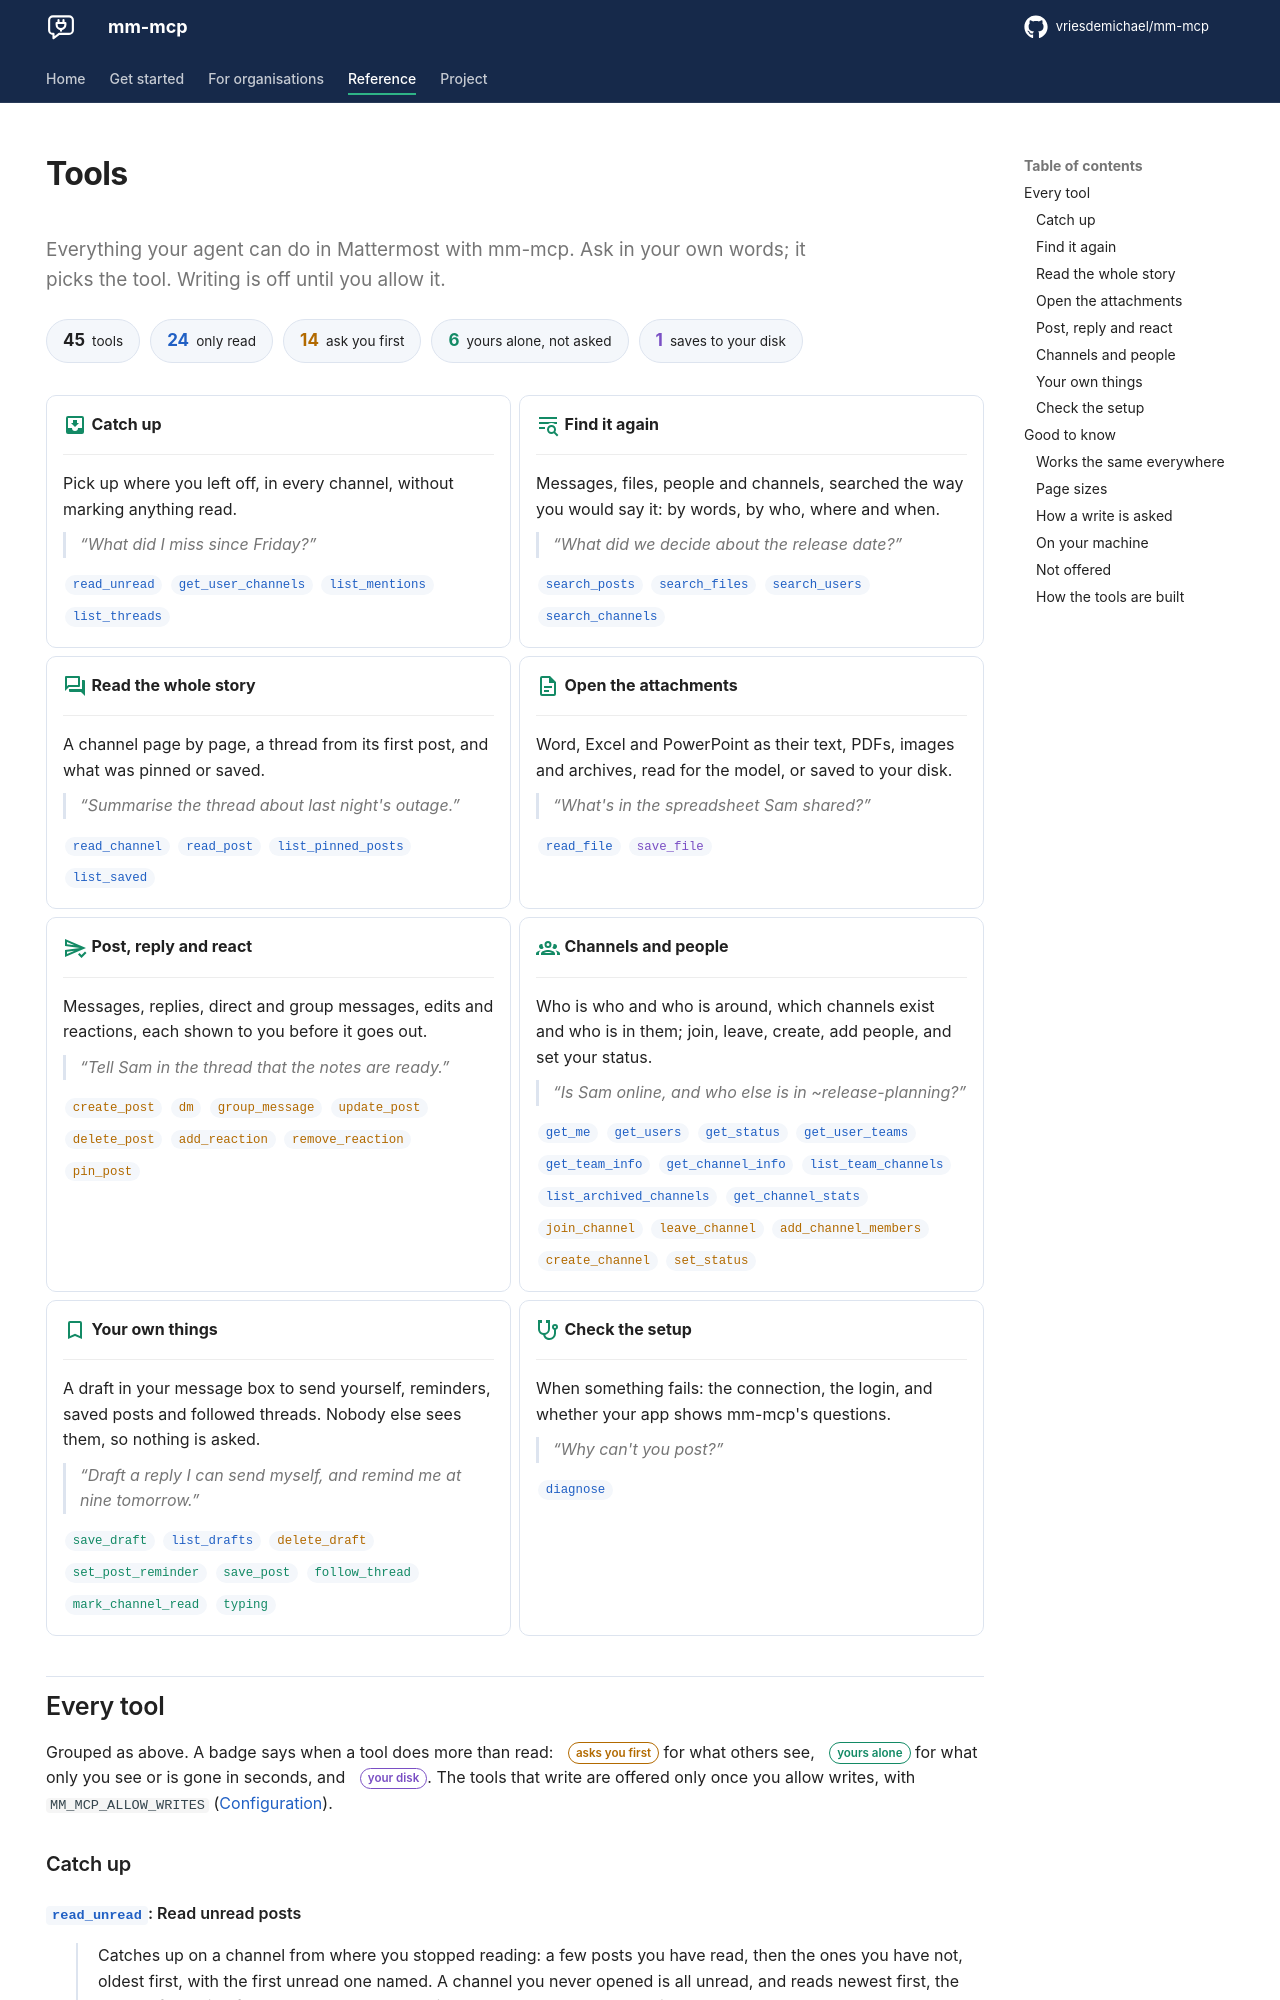

repository: vriesdemichael/mattermost-mcp · page: v0.3/tools/index.html · generator: mkdocs

---
hide:
  - navigation
---

# Tools

<p class="mm-lead">Everything your agent can do in Mattermost with mm-mcp. Ask in
your own words; it picks the tool. Writing is off until you allow it.</p>

<div class="mm-stats">
<a class="mm-stat" href="#every-tool"><strong>45</strong> tools</a>
<span class="mm-stat mm-stat--read"><strong>24</strong> only read</span>
<span class="mm-stat mm-stat--asks"><strong>14</strong> ask you first</span>
<span class="mm-stat mm-stat--yours"><strong>6</strong> yours alone, not asked</span>
<span class="mm-stat mm-stat--disk"><strong>1</strong> saves to your disk</span>
</div>

<div class="grid cards mm-jobs" markdown>

-   :material-inbox-arrow-down:{ .lg .middle } **Catch up**

    ---

    Pick up where you left off, in every channel, without marking anything read.

    “What did I miss since Friday?”
    { .mm-example }

    [`read_unread`](#read_unread){ .mm-chip } [`get_user_channels`](#get_user_channels){ .mm-chip } [`list_mentions`](#list_mentions){ .mm-chip } [`list_threads`](#list_threads){ .mm-chip }

-   :material-text-search:{ .lg .middle } **Find it again**

    ---

    Messages, files, people and channels, searched the way you would say it: by
    words, by who, where and when.

    “What did we decide about the release date?”
    { .mm-example }

    [`search_posts`](#search_posts){ .mm-chip } [`search_files`](#search_files){ .mm-chip } [`search_users`](#search_users){ .mm-chip } [`search_channels`](#search_channels){ .mm-chip }

-   :material-forum-outline:{ .lg .middle } **Read the whole story**

    ---

    A channel page by page, a thread from its first post, and what was pinned or
    saved.

    “Summarise the thread about last night's outage.”
    { .mm-example }

    [`read_channel`](#read_channel){ .mm-chip } [`read_post`](#read_post){ .mm-chip } [`list_pinned_posts`](#list_pinned_posts){ .mm-chip } [`list_saved`](#list_saved){ .mm-chip }

-   :material-file-document-outline:{ .lg .middle } **Open the attachments**

    ---

    Word, Excel and PowerPoint as their text, PDFs, images and archives, read for
    the model, or saved to your disk.

    “What's in the spreadsheet Sam shared?”
    { .mm-example }

    [`read_file`](#read_file){ .mm-chip } [`save_file`](#save_file){ .mm-chip .mm-chip--disk }

-   :material-send-check-outline:{ .lg .middle } **Post, reply and react**

    ---

    Messages, replies, direct and group messages, edits and reactions, each
    shown to you before it goes out.

    “Tell Sam in the thread that the notes are ready.”
    { .mm-example }

    [`create_post`](#create_post){ .mm-chip .mm-chip--asks } [`dm`](#dm){ .mm-chip .mm-chip--asks } [`group_message`](#group_message){ .mm-chip .mm-chip--asks } [`update_post`](#update_post){ .mm-chip .mm-chip--asks } [`delete_post`](#delete_post){ .mm-chip .mm-chip--asks } [`add_reaction`](#add_reaction){ .mm-chip .mm-chip--asks } [`remove_reaction`](#remove_reaction){ .mm-chip .mm-chip--asks } [`pin_post`](#pin_post){ .mm-chip .mm-chip--asks }

-   :material-account-group-outline:{ .lg .middle } **Channels and people**

    ---

    Who is who and who is around, which channels exist and who is in them; join,
    leave, create, add people, and set your status.

    “Is Sam online, and who else is in ~release-planning?”
    { .mm-example }

    [`get_me`](#get_me){ .mm-chip } [`get_users`](#get_users){ .mm-chip } [`get_status`](#get_status){ .mm-chip } [`get_user_teams`](#get_user_teams){ .mm-chip } [`get_team_info`](#get_team_info){ .mm-chip } [`get_channel_info`](#get_channel_info){ .mm-chip } [`list_team_channels`](#list_team_channels){ .mm-chip } [`list_archived_channels`](#list_archived_channels){ .mm-chip } [`get_channel_stats`](#get_channel_stats){ .mm-chip } [`join_channel`](#join_channel){ .mm-chip .mm-chip--asks } [`leave_channel`](#leave_channel){ .mm-chip .mm-chip--asks } [`add_channel_members`](#add_channel_members){ .mm-chip .mm-chip--asks } [`create_channel`](#create_channel){ .mm-chip .mm-chip--asks } [`set_status`](#set_status){ .mm-chip .mm-chip--asks }

-   :material-bookmark-outline:{ .lg .middle } **Your own things**

    ---

    A draft in your message box to send yourself, reminders, saved posts and
    followed threads. Nobody else sees them, so nothing is asked.

    “Draft a reply I can send myself, and remind me at nine tomorrow.”
    { .mm-example }

    [`save_draft`](#save_draft){ .mm-chip .mm-chip--yours } [`list_drafts`](#list_drafts){ .mm-chip } [`delete_draft`](#delete_draft){ .mm-chip .mm-chip--asks } [`set_post_reminder`](#set_post_reminder){ .mm-chip .mm-chip--yours } [`save_post`](#save_post){ .mm-chip .mm-chip--yours } [`follow_thread`](#follow_thread){ .mm-chip .mm-chip--yours } [`mark_channel_read`](#mark_channel_read){ .mm-chip .mm-chip--yours } [`typing`](#typing){ .mm-chip .mm-chip--yours }
